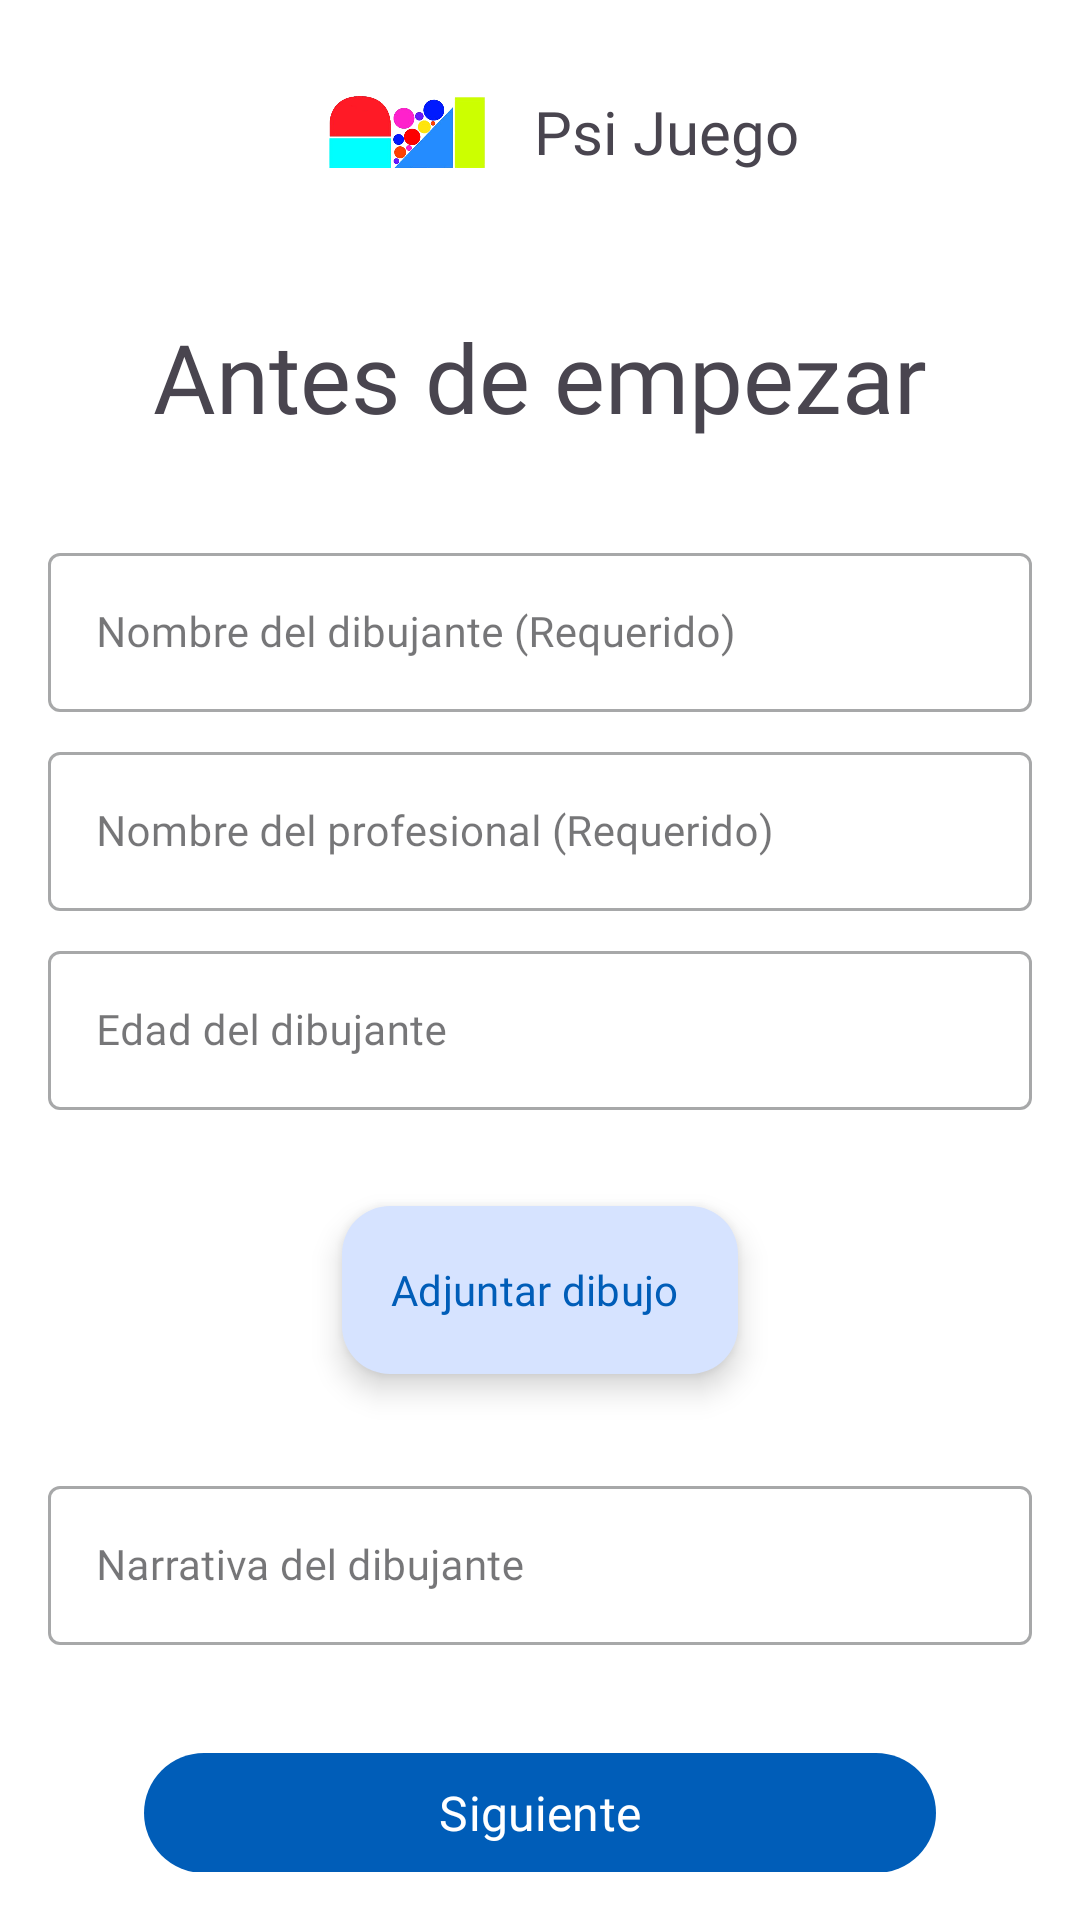

The Android layout XML behind this screen, and the referenced resources:
<!-- AndroidManifest.xml: application theme AppTheme -->
<!-- res/layout/fragment_home.xml -->
<?xml version="1.0" encoding="utf-8"?>
<androidx.constraintlayout.widget.ConstraintLayout xmlns:android="http://schemas.android.com/apk/res/android"
    xmlns:app="http://schemas.android.com/apk/res-auto"
    xmlns:custom="http://schemas.android.com/apk/res-auto"
    xmlns:tools="http://schemas.android.com/tools"
    android:layout_width="match_parent"
    android:layout_height="match_parent"
    android:background="@color/white"
    tools:context="com.example.ui.views.report.home.HomeFragment">

    <LinearLayout
        android:layout_width="match_parent"
        android:layout_height="wrap_content"
        android:orientation="horizontal"
        android:gravity="center"
        android:layout_marginVertical="@dimen/dp16"
        app:layout_constraintStart_toStartOf="parent"
        app:layout_constraintEnd_toEndOf="parent"
        app:layout_constraintTop_toTopOf="parent">

        <ImageView
            android:id="@+id/ivLogo"
            android:layout_width="wrap_content"
            android:layout_height="@dimen/dp24"
            android:layout_margin="@dimen/dp16"
            android:adjustViewBounds="true"
            android:src="@drawable/ic_header"/>

        <TextView
            android:layout_width="wrap_content"
            android:layout_height="wrap_content"
            android:fontFamily="@font/saint_regus_semi_bold"
            android:text="@string/app_name"
            android:textColor="@color/dark_gray"
            android:textSize="@dimen/sp20" />
    </LinearLayout>



    <ScrollView
        android:layout_width="match_parent"
        android:layout_height="0dp"
        android:layout_marginTop="@dimen/dp56"
        android:padding="@dimen/dp16"
        android:scrollbars="none"
        app:layout_constraintBottom_toBottomOf="parent"
        app:layout_constraintEnd_toEndOf="parent"
        app:layout_constraintStart_toStartOf="parent"
        app:layout_constraintTop_toTopOf="parent">

        <androidx.constraintlayout.widget.ConstraintLayout
            android:layout_width="match_parent"
            android:layout_height="wrap_content">

            <TextView
                android:id="@+id/tvTitle"
                android:layout_width="wrap_content"
                android:layout_height="wrap_content"
                android:layout_marginTop="@dimen/dp32"
                android:fontFamily="@font/roboto_regular"
                android:text="@string/before_starting"
                android:textColor="@color/dark_gray"
                android:textSize="@dimen/sp32"
                app:layout_constraintEnd_toEndOf="parent"
                app:layout_constraintStart_toStartOf="parent"
                app:layout_constraintTop_toTopOf="parent" />

            <com.google.android.material.textfield.TextInputLayout
                android:id="@+id/tvPatientNameLabel"
                style="@style/Widget.MaterialComponents.TextInputLayout.OutlinedBox"
                android:layout_width="match_parent"
                android:layout_height="wrap_content"
                android:layout_marginTop="@dimen/dp32"
                android:hint="@string/patient_name_hint"
                app:layout_constraintEnd_toEndOf="parent"
                app:layout_constraintStart_toStartOf="parent"
                app:layout_constraintTop_toBottomOf="@+id/tvTitle">

                <com.google.android.material.textfield.TextInputEditText
                    android:id="@+id/tvPatientName"
                    android:layout_width="match_parent"
                    android:layout_height="wrap_content"
                    android:backgroundTint="@color/dark_gray"
                    android:fontFamily="@font/roboto_regular"
                    android:inputType="textCapWords"
                    android:textColor="@color/dark_gray"
                    android:textColorHint="@color/hint_text_color_dark_gray"
                    android:textSize="@dimen/sp14" />
            </com.google.android.material.textfield.TextInputLayout>

            <com.google.android.material.textfield.TextInputLayout
                android:id="@+id/tvProfessionalNameLabel"
                style="@style/Widget.MaterialComponents.TextInputLayout.OutlinedBox"
                android:layout_width="match_parent"
                android:layout_height="wrap_content"
                android:layout_marginTop="@dimen/dp8"
                android:hint="@string/professional_name_hint"
                app:layout_constraintEnd_toEndOf="parent"
                app:layout_constraintStart_toStartOf="parent"
                app:layout_constraintTop_toBottomOf="@+id/tvPatientNameLabel">

                <com.google.android.material.textfield.TextInputEditText
                    android:id="@+id/tvProfessionalName"
                    android:layout_width="match_parent"
                    android:layout_height="wrap_content"
                    android:backgroundTint="@color/dark_gray"
                    android:fontFamily="@font/roboto_regular"
                    android:inputType="textCapWords"
                    android:textColor="@color/dark_gray"
                    android:textColorHint="@color/hint_text_color_dark_gray"
                    android:textSize="@dimen/sp14" />
            </com.google.android.material.textfield.TextInputLayout>

            <com.google.android.material.textfield.TextInputLayout
                android:id="@+id/tvRegistrationNumberLabel"
                style="@style/Widget.MaterialComponents.TextInputLayout.OutlinedBox"
                android:layout_width="match_parent"
                android:layout_height="wrap_content"
                android:layout_marginTop="@dimen/dp8"
                android:hint="@string/patient_age"
                app:layout_constraintEnd_toEndOf="parent"
                app:layout_constraintStart_toStartOf="parent"
                app:layout_constraintTop_toBottomOf="@+id/tvProfessionalNameLabel">

                <com.google.android.material.textfield.TextInputEditText
                    android:id="@+id/tvRegistrationNumber"
                    android:layout_width="match_parent"
                    android:layout_height="wrap_content"
                    android:backgroundTint="@color/dark_gray"
                    android:fontFamily="@font/roboto_regular"
                    android:inputType="number"
                    android:textColor="@color/dark_gray"
                    android:textColorHint="@color/hint_text_color_dark_gray"
                    android:textSize="@dimen/sp14" />
            </com.google.android.material.textfield.TextInputLayout>


            <com.google.android.material.floatingactionbutton.ExtendedFloatingActionButton
                android:id="@+id/btnUpload"
                android:layout_width="wrap_content"
                android:layout_height="wrap_content"
                android:layout_marginTop="@dimen/dp32"
                android:text="Adjuntar dibujo"
                android:fontFamily="@font/roboto_medium"
                android:textColor="@color/md_theme_light_primary"
                app:icon="@drawable/ic_upload_file"
                app:iconTint="@color/md_theme_light_primary"
                app:layout_constraintEnd_toEndOf="parent"
                app:layout_constraintStart_toStartOf="parent"
                app:layout_constraintTop_toBottomOf="@id/tvRegistrationNumberLabel" />

            <ImageView
                android:id="@+id/ivImage"
                android:layout_width="@dimen/dp184"
                android:layout_height="@dimen/dp184"
                android:layout_marginTop="@dimen/dp48"
                android:visibility="gone"
                app:layout_constraintEnd_toEndOf="parent"
                app:layout_constraintStart_toStartOf="parent"
                app:layout_constraintTop_toBottomOf="@id/tvRegistrationNumberLabel"
                tools:src="@tools:sample/avatars" />

            <ImageView
                android:id="@+id/ivDelete"
                android:layout_width="@dimen/dp24"
                android:layout_height="@dimen/dp24"
                android:visibility="gone"
                app:layout_constraintStart_toEndOf="@id/ivImage"
                app:layout_constraintTop_toTopOf="@id/ivImage"
                app:srcCompat="@drawable/ic_delete" />

            <com.google.android.material.textfield.TextInputLayout
                android:id="@+id/tvDescriptionLabel"
                style="@style/Widget.MaterialComponents.TextInputLayout.OutlinedBox"
                android:layout_width="match_parent"
                android:layout_height="wrap_content"
                android:layout_marginVertical="@dimen/dp32"
                android:hint="@string/draw_description"
                app:layout_constraintBottom_toTopOf="@+id/btnNext"
                app:layout_constraintEnd_toEndOf="parent"
                app:layout_constraintStart_toStartOf="parent"
                app:layout_constraintTop_toBottomOf="@id/btnUpload">

                <com.google.android.material.textfield.TextInputEditText
                    android:id="@+id/tvDescription"
                    android:layout_width="match_parent"
                    android:layout_height="wrap_content"
                    android:backgroundTint="@color/dark_gray"
                    android:fontFamily="@font/roboto_regular"
                    android:inputType="textCapSentences|textMultiLine"
                    android:textColor="@color/dark_gray"
                    android:textColorHint="@color/hint_text_color_dark_gray"
                    android:textSize="@dimen/sp14" />
            </com.google.android.material.textfield.TextInputLayout>

            <Button
                android:id="@+id/btnNext"
                android:layout_width="match_parent"
                android:layout_height="wrap_content"
                android:layout_marginHorizontal="@dimen/dp32"
                android:layout_marginBottom="@dimen/dp32"
                android:fontFamily="@font/roboto_medium"
                android:text="Siguiente"
                android:textSize="@dimen/sp16"
                app:layout_constraintBottom_toBottomOf="parent"
                app:layout_constraintEnd_toEndOf="parent"
                app:layout_constraintStart_toStartOf="parent" />

        </androidx.constraintlayout.widget.ConstraintLayout>
    </ScrollView>

</androidx.constraintlayout.widget.ConstraintLayout>
<!-- resources referenced by this layout -->
<resources>
  <color name="dark_gray">#49454F </color>
  <color name="hint_text_color_dark_gray">#49454F</color>
  <color name="md_theme_light_primary">#005DB8</color>
  <color name="white">#FFFFFFFF</color>
  <dimen name="dp16">16dp</dimen>
  <dimen name="dp184">184dp</dimen>
  <dimen name="dp24">24dp</dimen>
  <dimen name="dp32">32dp</dimen>
  <dimen name="dp48">48dp</dimen>
  <dimen name="dp56">56dp</dimen>
  <dimen name="dp8">8dp</dimen>
  <dimen name="sp14">14sp</dimen>
  <dimen name="sp16">16sp</dimen>
  <dimen name="sp20">20sp</dimen>
  <dimen name="sp32">32sp</dimen>
  <!-- drawable ic_delete (drawable) -->
  <vector xmlns:android="http://schemas.android.com/apk/res/android"
      android:width="16dp"
      android:height="18dp"
      android:viewportWidth="16"
      android:viewportHeight="18">
    <path
        android:pathData="M11,0V1H16V3H15V16C15,17.1 14.1,18 13,18H3C1.9,18 1,17.1 1,16V3H0V1H5V0H11ZM3,16H13V3H3V16ZM5,5H7V14H5V5ZM11,5H9V14H11V5Z"
        android:fillColor="@color/dark_gray"
        android:fillType="evenOdd"/>
  </vector>
  <string name="app_name">Psi Juego</string>
  <string name="before_starting">Antes de empezar</string>
  <string name="draw_description">Narrativa del dibujante</string>
  <string name="patient_age">Edad del dibujante</string>
  <string name="patient_name_hint">Nombre del dibujante (Requerido)</string>
  <string name="professional_name_hint">Nombre del profesional (Requerido)</string>
  <color name="md_theme_light_onPrimary">#FFFFFF</color>
  <color name="md_theme_light_primaryContainer">#D6E3FF</color>
  <color name="md_theme_light_onPrimaryContainer">#001B3E</color>
  <color name="md_theme_light_secondary">#565F71</color>
  <color name="md_theme_light_onSecondary">#FFFFFF</color>
  <color name="md_theme_light_secondaryContainer">#DAE2F9</color>
  <color name="md_theme_light_onSecondaryContainer">#131C2B</color>
  <color name="md_theme_light_tertiary">#6F5575</color>
  <color name="md_theme_light_onTertiary">#FFFFFF</color>
  <color name="md_theme_light_tertiaryContainer">#F9D8FD</color>
  <color name="md_theme_light_onTertiaryContainer">#28132E</color>
  <color name="md_theme_light_error">#BA1A1A</color>
  <color name="md_theme_light_onError">#FFFFFF</color>
  <color name="md_theme_light_errorContainer">#FFDAD6</color>
  <color name="md_theme_light_onErrorContainer">#410002</color>
  <color name="md_theme_light_outline">#74777F</color>
  <color name="md_theme_light_background">#FDFBFF</color>
  <color name="md_theme_light_onBackground">#1A1B1E</color>
  <color name="md_theme_light_surface">#FAF9FD</color>
  <color name="md_theme_light_onSurface">#1A1B1E</color>
  <color name="md_theme_light_surfaceVariant">#E0E2EC</color>
  <color name="md_theme_light_onSurfaceVariant">#44474E</color>
  <color name="md_theme_light_inverseSurface">#2F3033</color>
  <color name="md_theme_light_inverseOnSurface">#F1F0F4</color>
  <color name="md_theme_light_inversePrimary">#AAC7FF</color>
</resources>
